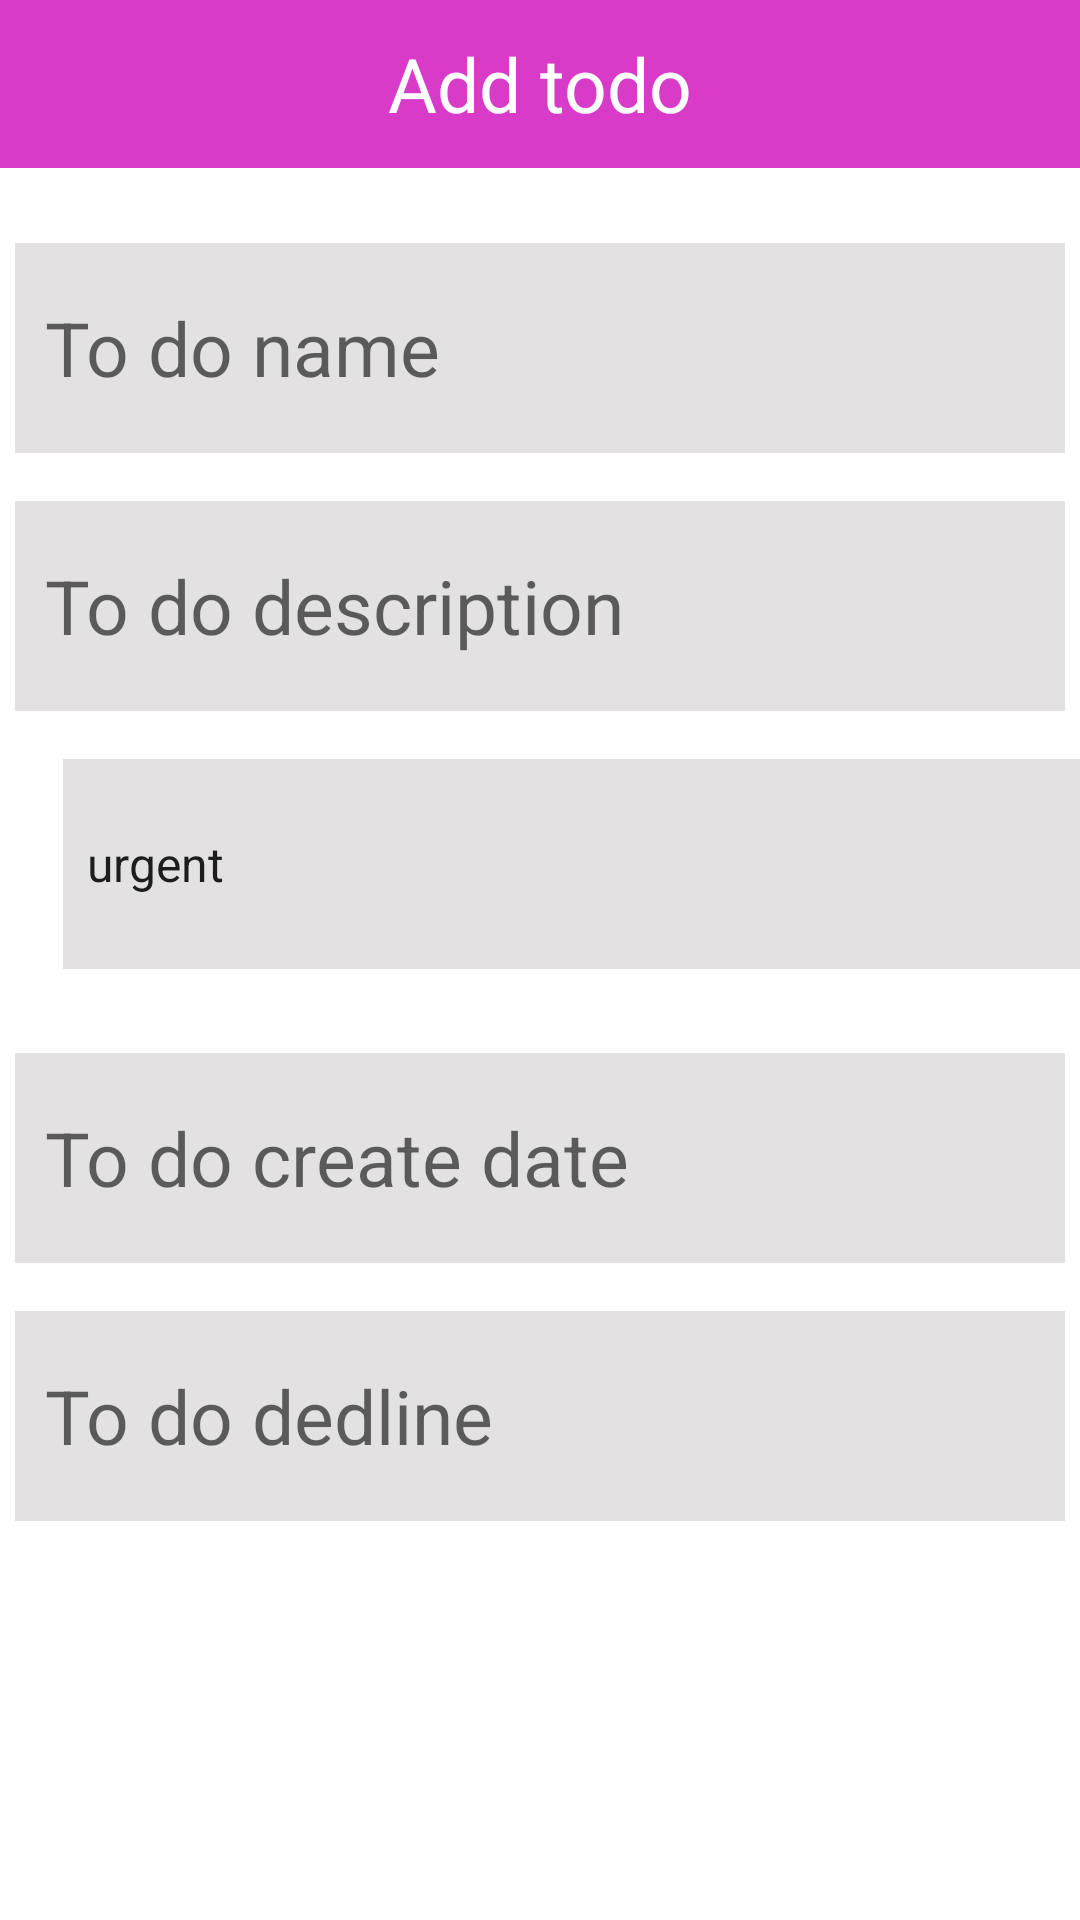

Here is an Android app screen rendered from its layout file. Give the layout XML and the strings, colors and styles it references.
<!-- AndroidManifest.xml: application theme Theme.Homework_12_3 -->
<!-- res/layout/activity_main2.xml -->
<?xml version="1.0" encoding="utf-8"?>
<LinearLayout
    xmlns:android="http://schemas.android.com/apk/res/android"
    xmlns:app="http://schemas.android.com/apk/res-auto"
    xmlns:tools="http://schemas.android.com/tools"
    android:layout_width="match_parent"
    android:layout_height="match_parent"
    android:orientation="vertical"
    tools:context=".MainActivity">

    <TextView
        android:id="@+id/expend_VW"
        android:layout_width="match_parent"
        android:layout_height="?actionBarSize"
        android:text="Add todo"
        android:gravity="center"
        android:textSize="25sp"
        android:background="#D93BC9"
        android:textColor="@color/white"
        />

    <EditText
        android:id="@+id/todoName"
        android:layout_width="350dp"
        android:layout_height="70dp"
        android:layout_gravity="center"
        android:background="#E3E1E1"
        android:layout_marginTop="25dp"
        android:layout_marginBottom="8dp"
        android:hint="To do name"
        android:padding="10dp"
        android:textSize="25sp"/>
    <EditText
        android:id="@+id/todoDescrip"
        android:layout_width="350dp"
        android:layout_height="70dp"
        android:layout_gravity="center"
        android:layout_marginVertical="8dp"
        android:background="#E3E1E1"
        android:hint="To do description"
        android:padding="10dp"
        android:textSize="25sp"/>
    <Spinner
        android:id="@+id/edt_Spinner"
        android:layout_width="350dp"
        android:layout_height="70dp"
        android:layout_marginStart="21dp"
        android:layout_marginBottom="20dp"
        android:layout_marginTop="8dp"
        android:entries="@array/level"
        android:inputType="text"
        android:background="#E3E1E1"
        android:textSize="40sp" />
    <EditText
        android:id="@+id/todo_Date"
        android:layout_width="350dp"
        android:layout_height="70dp"
        android:layout_gravity="center"
        android:layout_marginVertical="8dp"
        android:background="#E3E1E1"
        android:inputType="date"
        android:hint="To do create date"
        android:padding="10dp"
        android:textSize="25sp"/>
    <EditText
        android:id="@+id/todo_Dedline"
        android:layout_width="350dp"
        android:layout_height="70dp"
        android:layout_gravity="center"
        android:layout_marginVertical="8dp"
        android:background="#E3E1E1"
        android:inputType="date"
        android:hint="To do dedline"
        android:padding="10dp"
        android:textSize="25sp"/>
    <Button
        android:id="@+id/btn_save"
        android:layout_width="150dp"
        android:layout_height="70dp"
        android:textAllCaps="false"
        android:translationX="218dp"
        android:translationY="120dp"
        android:text="Save"
        android:textColor="@color/white"
        android:textSize="15sp"
        android:backgroundTint="#D93BC9"
        />

</LinearLayout>
<!-- resources referenced by this layout -->
<resources>
  <string-array name="level">
          <item>urgent</item>
          <item>high</item>
          <item>normal</item>
          <item>low</item>
      </string-array>
  <style name="Theme.Homework_12_3" parent="Theme.MaterialComponents.DayNight.DarkActionBar">
          
          <item name="colorPrimary">@color/purple_500</item>
          <item name="colorPrimaryVariant">@color/purple_700</item>
          <item name="colorOnPrimary">@color/white</item>
          
          <item name="colorSecondary">@color/teal_200</item>
          <item name="colorSecondaryVariant">@color/teal_700</item>
          <item name="colorOnSecondary">@color/black</item>
          
          <item name="android:statusBarColor">?attr/colorPrimaryVariant</item>
          
      </style>
  <!-- not gathered from this repository: default colours our renderer supplied (Android Studio template values) -->
  <color name="purple_500">#FF6200EE</color>
  <color name="purple_700">#FF3700B3</color>
  <color name="teal_200">#FF03DAC5</color>
  <color name="teal_700">#FF018786</color>
  <color name="black">#FF000000</color>
  <color name="white">#FFFFFFFF</color>
</resources>
